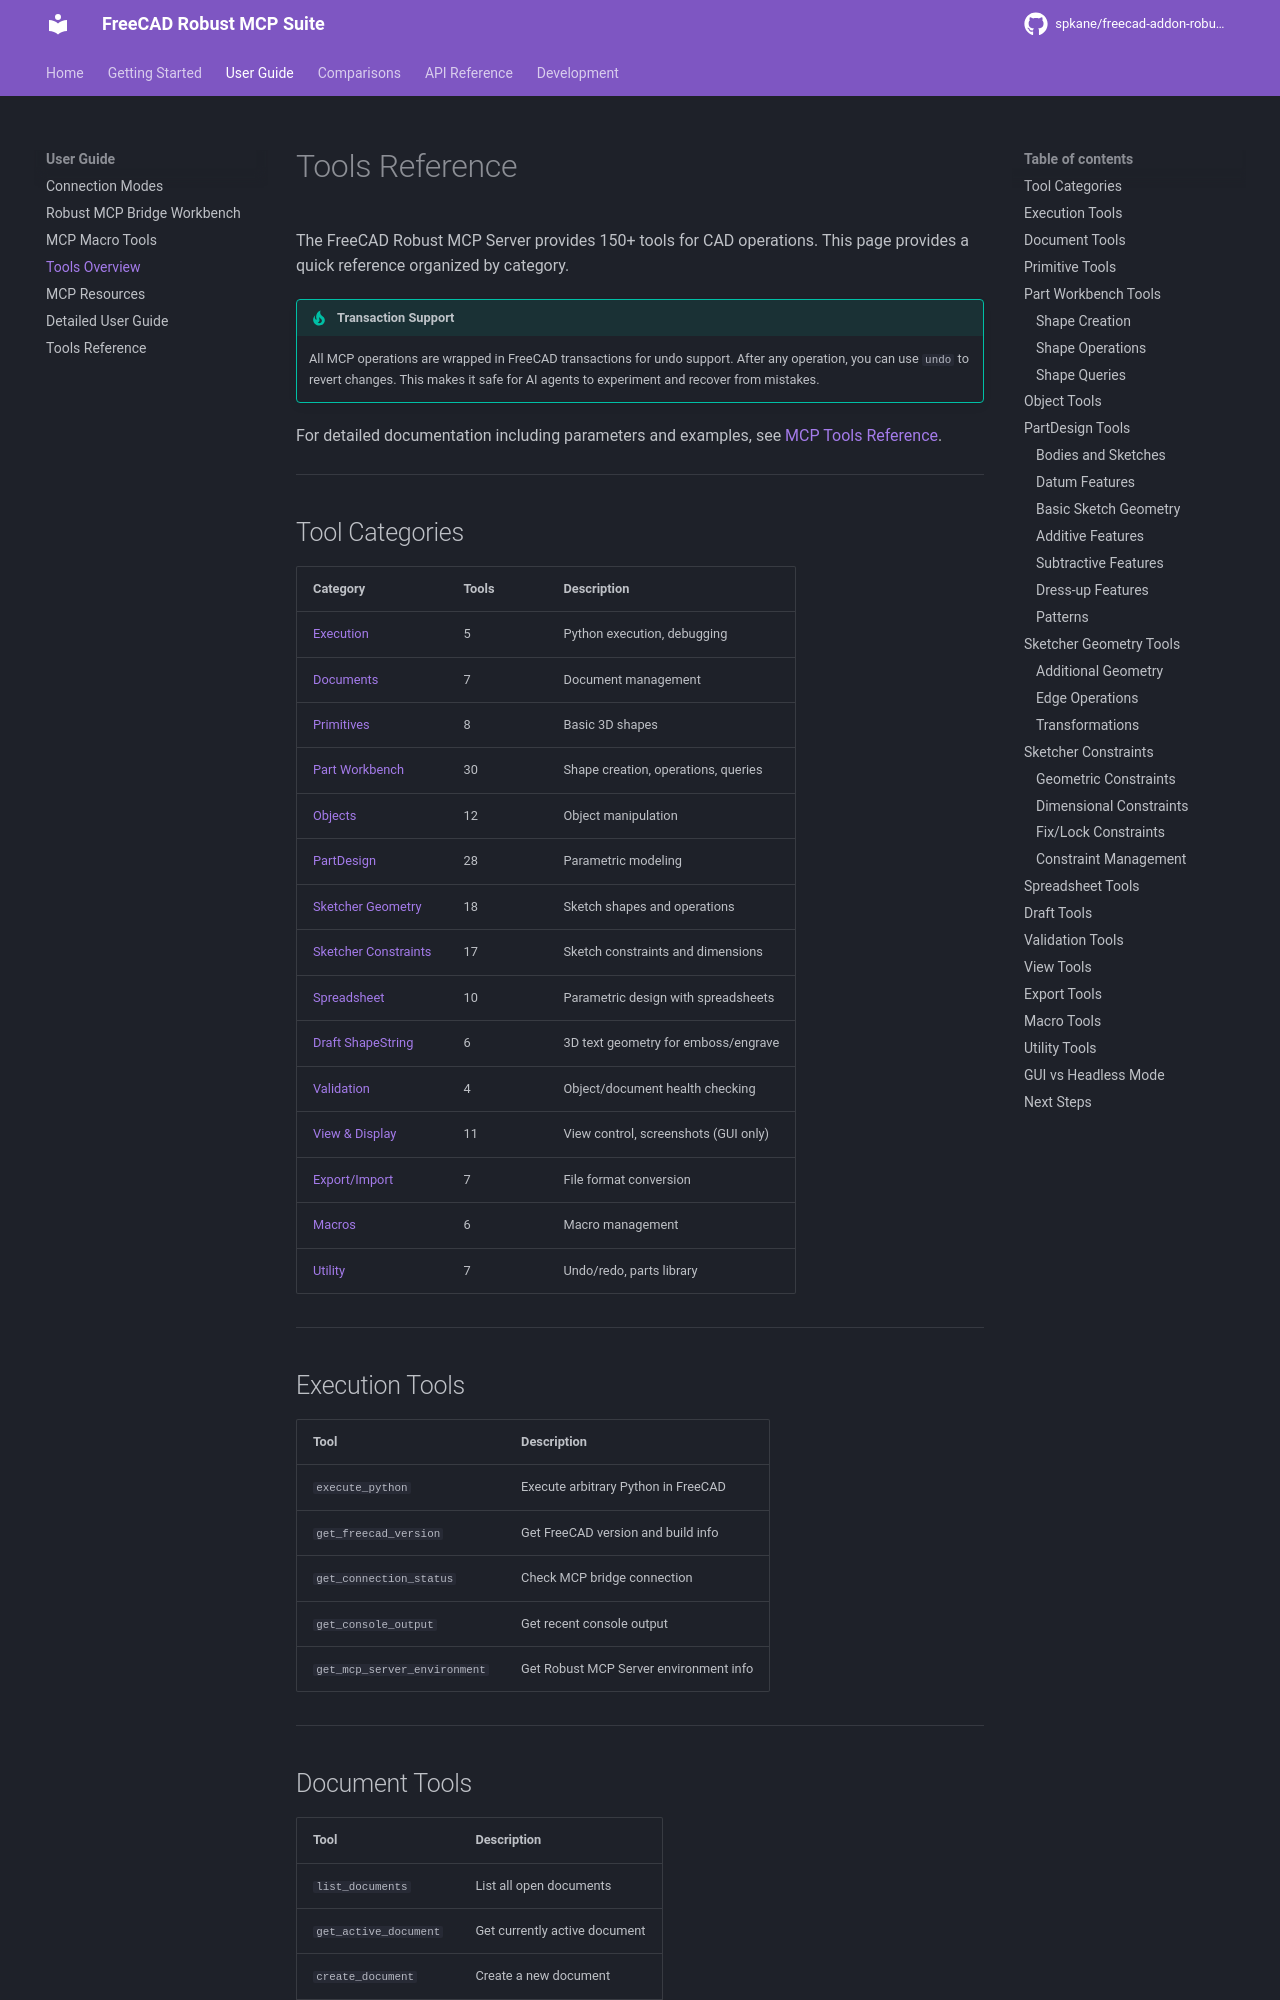

repository: spkane/freecad-addon-robust-mcp-server · page: 0.7.0-rc.1/guide/tools/index.html · generator: mkdocs

# Tools Reference

The FreeCAD Robust MCP Server provides 150+ tools for CAD operations. This page provides a quick reference organized by category.

!!! tip "Transaction Support"
    All MCP operations are wrapped in FreeCAD transactions for undo support. After any operation, you can use `undo` to revert changes. This makes it safe for AI agents to experiment and recover from mistakes.

For detailed documentation including parameters and examples, see [MCP Tools Reference](../MCP_TOOLS_REFERENCE.md).

---

## Tool Categories

| Category                                        | Tools | Description                          |
| ----------------------------------------------- | ----- | ------------------------------------ |
| [Execution](#execution-tools)                   | 5     | Python execution, debugging          |
| [Documents](#document-tools)                    | 7     | Document management                  |
| [Primitives](#primitive-tools)                  | 8     | Basic 3D shapes                      |
| [Part Workbench](#part-workbench-tools)         | 30    | Shape creation, operations, queries  |
| [Objects](#object-tools)                        | 12    | Object manipulation                  |
| [PartDesign](#partdesign-tools)                 | 28    | Parametric modeling                  |
| [Sketcher Geometry](#sketcher-geometry-tools)   | 18    | Sketch shapes and operations         |
| [Sketcher Constraints](#sketcher-constraints)   | 17    | Sketch constraints and dimensions    |
| [Spreadsheet](#spreadsheet-tools)               | 10    | Parametric design with spreadsheets  |
| [Draft ShapeString](#draft-tools)               | 6     | 3D text geometry for emboss/engrave  |
| [Validation](#validation-tools)                 | 4     | Object/document health checking      |
| [View & Display](#view-tools)                   | 11    | View control, screenshots (GUI only) |
| [Export/Import](#export-tools)                  | 7     | File format conversion               |
| [CAM](#cam-tools)                               | 23    | CAM jobs, toolpaths, G-code          |
| [Macros](#macro-tools)                          | 6     | Macro management                     |
| [Utility](#utility-tools)                       | 7     | Undo/redo, parts library             |

---

## Execution Tools

| Tool                         | Description                                |
| ---------------------------- | ------------------------------------------ |
| `execute_python`             | Execute arbitrary Python in FreeCAD        |
| `get_freecad_version`        | Get FreeCAD version and build info         |
| `get_connection_status`      | Check MCP bridge connection                |
| `get_console_output`         | Get recent console output                  |
| `get_mcp_server_environment` | Get Robust MCP Server environment info     |

---

## Document Tools

| Tool                  | Description                   |
| --------------------- | ----------------------------- |
| `list_documents`      | List all open documents       |
| `get_active_document` | Get currently active document |
| `create_document`     | Create a new document         |
| `open_document`       | Open an existing .FCStd file  |
| `save_document`       | Save a document               |
| `close_document`      | Close a document              |
| `recompute_document`  | Recompute all features        |

---
